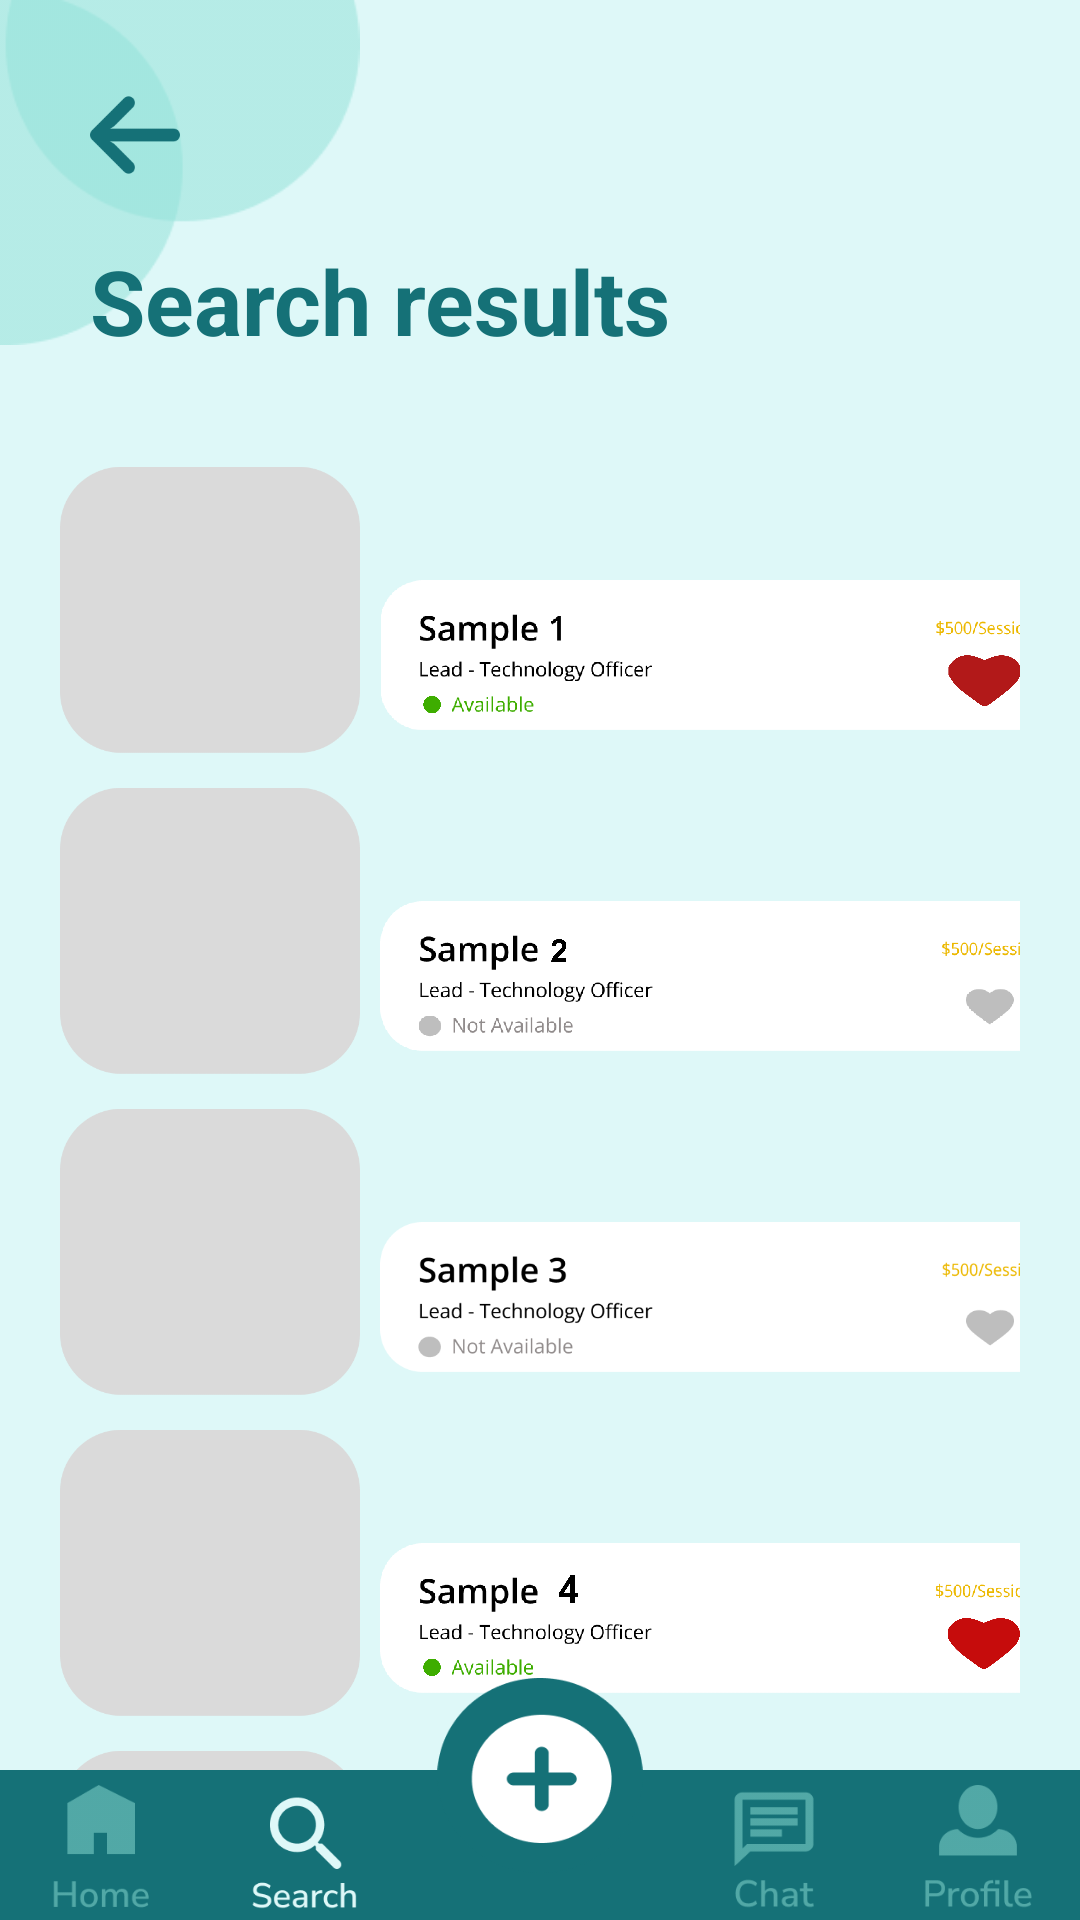

Layout XML and referenced resources for this Android screen:
<!-- AndroidManifest.xml: application theme Theme.I202451 -->
<!-- res/layout/activity_searchresults.xml -->
<?xml version="1.0" encoding="utf-8"?>
<androidx.constraintlayout.widget.ConstraintLayout xmlns:android="http://schemas.android.com/apk/res/android"
    xmlns:app="http://schemas.android.com/apk/res-auto"
    xmlns:tools="http://schemas.android.com/tools"
    android:layout_width="match_parent"
    android:layout_height="match_parent"
    tools:context=".searchresults"
    android:background="#DEF8F8"
    >

    <ImageView
        android:layout_width="120dp"
        android:layout_height="115dp"
        android:src="@drawable/circles"
        app:layout_constraintStart_toStartOf="parent"
        app:layout_constraintTop_toTopOf="parent" />


    <ImageView
        android:id="@+id/backarrow"
        android:layout_width="30dp"
        android:layout_height="30dp"
        android:src="@drawable/arrow"
        android:layout_margin="30dp"
        app:layout_constraintStart_toStartOf="parent"
        app:layout_constraintTop_toTopOf="parent"
        android:layout_marginBottom="5dp"
        android:clickable="true"
        android:onClick="back"
        />

    <TextView
        android:id="@+id/tv_searchmsg"
        android:layout_width="wrap_content"
        android:layout_height="wrap_content"
        android:text="Search results"
        app:layout_constraintTop_toBottomOf="@+id/backarrow"
        android:layout_marginLeft="30dp"
        app:layout_constraintStart_toStartOf="parent"
        android:layout_marginTop="20dp"
        android:textSize="30sp"
        android:textColor="#157177"
        android:textStyle="bold"
        />

    <Spinner
        android:id="@+id/my_spinner"
        android:layout_width="wrap_content"
        android:layout_height="30dp"
        android:layout_marginEnd="20dp"
        android:layout_marginTop="3dp"
        android:text="Filter"
        android:textColor="#157177"
        android:textSize="14sp"
        android:padding="5dp"
        android:textStyle="bold"
        app:layout_constraintEnd_toEndOf="parent"
        app:layout_constraintTop_toBottomOf="@+id/tv_searchmsg"
        android:background="@drawable/rounded_rectangle"
        />


    <LinearLayout
        android:id="@+id/ll_1"
        android:layout_width="match_parent"
        android:layout_height="wrap_content"
        android:orientation="horizontal"
        android:layout_marginStart="20dp"
        android:layout_marginEnd="20dp"
        android:layout_marginTop="0dp"
        app:layout_constraintStart_toStartOf="parent"
        app:layout_constraintTop_toBottomOf="@id/my_spinner"
        >

        <ImageView
            android:id="@+id/iv_box1"
            android:layout_width="100dp"
            android:layout_height="100dp"
            android:src="@drawable/rectangle15"
            />

        <View
            android:layout_width="0dp"
            android:layout_height="0dp"
            android:layout_weight="1"
            android:layout_gravity="center_horizontal"/>

        <ImageView
            android:id="@+id/iv_sample1"
            android:layout_width="250dp"
            android:layout_height="50dp"
            android:src="@drawable/sample1"
            android:layout_marginTop="40dp"
            />

    </LinearLayout>

    <LinearLayout
        android:id="@+id/ll_2"
        android:layout_width="match_parent"
        android:layout_height="wrap_content"
        android:orientation="horizontal"
        android:layout_marginStart="20dp"
        android:layout_marginEnd="20dp"
        android:layout_marginTop="7dp"
        app:layout_constraintStart_toStartOf="parent"
        app:layout_constraintTop_toBottomOf="@id/ll_1"
        >

        <ImageView
            android:id="@+id/iv_box2"
            android:layout_width="100dp"
            android:layout_height="100dp"
            android:src="@drawable/rectangle15"
            />

        <View
            android:layout_width="0dp"
            android:layout_height="0dp"
            android:layout_weight="1"
            android:layout_gravity="center_horizontal"/>

        <ImageView
            android:id="@+id/iv_sample2"
            android:layout_width="250dp"
            android:layout_height="50dp"
            android:src="@drawable/sample2"
            android:layout_marginTop="40dp"
            />

    </LinearLayout>

    <LinearLayout
        android:id="@+id/ll_3"
        android:layout_width="match_parent"
        android:layout_height="wrap_content"
        android:orientation="horizontal"
        android:layout_marginStart="20dp"
        android:layout_marginEnd="20dp"
        android:layout_marginTop="7dp"
        app:layout_constraintStart_toStartOf="parent"
        app:layout_constraintTop_toBottomOf="@id/ll_2"
        >

        <ImageView
            android:id="@+id/iv_box3"
            android:layout_width="100dp"
            android:layout_height="100dp"
            android:src="@drawable/rectangle15"
            />

        <View
            android:layout_width="0dp"
            android:layout_height="0dp"
            android:layout_weight="1"
            android:layout_gravity="center_horizontal"/>

        <ImageView
            android:id="@+id/iv_sample3"
            android:layout_width="250dp"
            android:layout_height="50dp"
            android:src="@drawable/sample3"
            android:layout_marginTop="40dp"
            />

    </LinearLayout>

    <LinearLayout
        android:id="@+id/ll_4"
        android:layout_width="match_parent"
        android:layout_height="wrap_content"
        android:orientation="horizontal"
        android:layout_marginStart="20dp"
        android:layout_marginEnd="20dp"
        android:layout_marginTop="7dp"
        app:layout_constraintStart_toStartOf="parent"
        app:layout_constraintTop_toBottomOf="@id/ll_3"
        >

        <ImageView
            android:id="@+id/iv_box4"
            android:layout_width="100dp"
            android:layout_height="100dp"
            android:src="@drawable/rectangle15"
            />

        <View
            android:layout_width="0dp"
            android:layout_height="0dp"
            android:layout_weight="1"
            android:layout_gravity="center_horizontal"/>

        <ImageView
            android:id="@+id/iv_sample4"
            android:layout_width="250dp"
            android:layout_height="50dp"
            android:src="@drawable/sample4"
            android:layout_marginTop="40dp"
            />

    </LinearLayout>

    <LinearLayout
        android:id="@+id/ll_5"
        android:layout_width="match_parent"
        android:layout_height="wrap_content"
        android:orientation="horizontal"
        android:layout_marginStart="20dp"
        android:layout_marginEnd="20dp"
        android:layout_marginTop="7dp"
        app:layout_constraintStart_toStartOf="parent"
        app:layout_constraintTop_toBottomOf="@id/ll_4"
        >

        <ImageView
            android:id="@+id/iv_box5"
            android:layout_width="100dp"
            android:layout_height="100dp"
            android:src="@drawable/rectangle15"
            />

        <View
            android:layout_width="0dp"
            android:layout_height="0dp"
            android:layout_weight="1"
            android:layout_gravity="center_horizontal"/>

        <ImageView
            android:id="@+id/iv_sample5"
            android:layout_width="250dp"
            android:layout_height="50dp"
            android:src="@drawable/sample5"
            android:layout_marginTop="40dp"
            />

    </LinearLayout>





    <LinearLayout
        android:id="@+id/iv_bgbox"
        android:layout_width="match_parent"
        android:layout_height="50dp"
        android:background="#157177"
        app:layout_constraintStart_toStartOf="parent"
        app:layout_constraintBottom_toBottomOf="parent"
        android:orientation="horizontal"
        >
    </LinearLayout>

    <LinearLayout
        android:layout_width="match_parent"
        android:layout_height="90dp"
        android:orientation="horizontal"
        app:layout_constraintStart_toStartOf="parent"
        app:layout_constraintBottom_toBottomOf="parent"
        android:weightSum="10"
        >

        <ImageView
            android:id="@+id/house"
            android:layout_width="45dp"
            android:layout_height="45dp"
            android:src="@drawable/home"
            android:layout_gravity="bottom"
            android:clickable="true"
            android:onClick="gotodashboard"
            android:layout_weight="2"
            />

        <ImageView
            android:id="@+id/search"
            android:layout_width="45dp"
            android:layout_height="45dp"
            android:layout_gravity="bottom"
            android:src="@drawable/search_w"
            android:clickable="true"
            android:onClick="gotosearch"
            android:layout_weight="2"
            />

        <ImageView
            android:layout_width="65dp"
            android:layout_height="65dp"
            android:layout_gravity="center"
            android:layout_marginBottom="3dp"
            android:src="@drawable/add"
            android:layout_weight="2"
            />

        <ImageView
            android:id="@+id/chaticon"
            android:layout_width="45dp"
            android:layout_height="45dp"
            android:layout_gravity="bottom"
            android:src="@drawable/chat"
            android:clickable="true"
            android:onClick="gotochat"
            android:layout_weight="2"
            />

        <ImageView
            android:id="@+id/human"
            android:layout_width="45dp"
            android:layout_height="45dp"
            android:layout_gravity="bottom"
            android:src="@drawable/profile"
            android:clickable="true"
            android:onClick="gotoprofile"
            android:layout_weight="2"
            />

    </LinearLayout>



</androidx.constraintlayout.widget.ConstraintLayout>
<!-- resources referenced by this layout -->
<resources>
  <!-- drawable add: png bitmap (drawable, 6551 bytes) -->
  <!-- drawable arrow: png bitmap (drawable, 1871 bytes) -->
  <!-- drawable chat: png bitmap (drawable, 2598 bytes) -->
  <!-- drawable circles: png bitmap (drawable, 3561 bytes) -->
  <!-- drawable home: png bitmap (drawable, 2270 bytes) -->
  <!-- drawable profile: png bitmap (drawable, 3492 bytes) -->
  <!-- drawable rectangle15: png bitmap (drawable, 4739 bytes) -->
  <!-- drawable rounded_rectangle (drawable) -->
  <?xml version="1.0" encoding="utf-8"?>
  <shape xmlns:android="http://schemas.android.com/apk/res/android"
      android:shape="rectangle">
      <corners android:radius="10dp" />
      <solid android:color="#9fdfe3" />
  
  </shape>
  <!-- drawable sample1: png bitmap (drawable, 85419 bytes) -->
  <!-- drawable sample2: png bitmap (drawable, 91754 bytes) -->
  <!-- drawable sample3: png bitmap (drawable, 15297 bytes) -->
  <!-- drawable sample4: png bitmap (drawable, 88380 bytes) -->
  <!-- drawable sample5: png bitmap (drawable, 89353 bytes) -->
  <!-- drawable search_w: png bitmap (drawable, 4526 bytes) -->
  <style name="Theme.I202451" parent="Base.Theme.I202451" />
  <style name="Base.Theme.I202451" parent="Theme.AppCompat.DayNight.NoActionBar">
          
          
      </style>
</resources>
